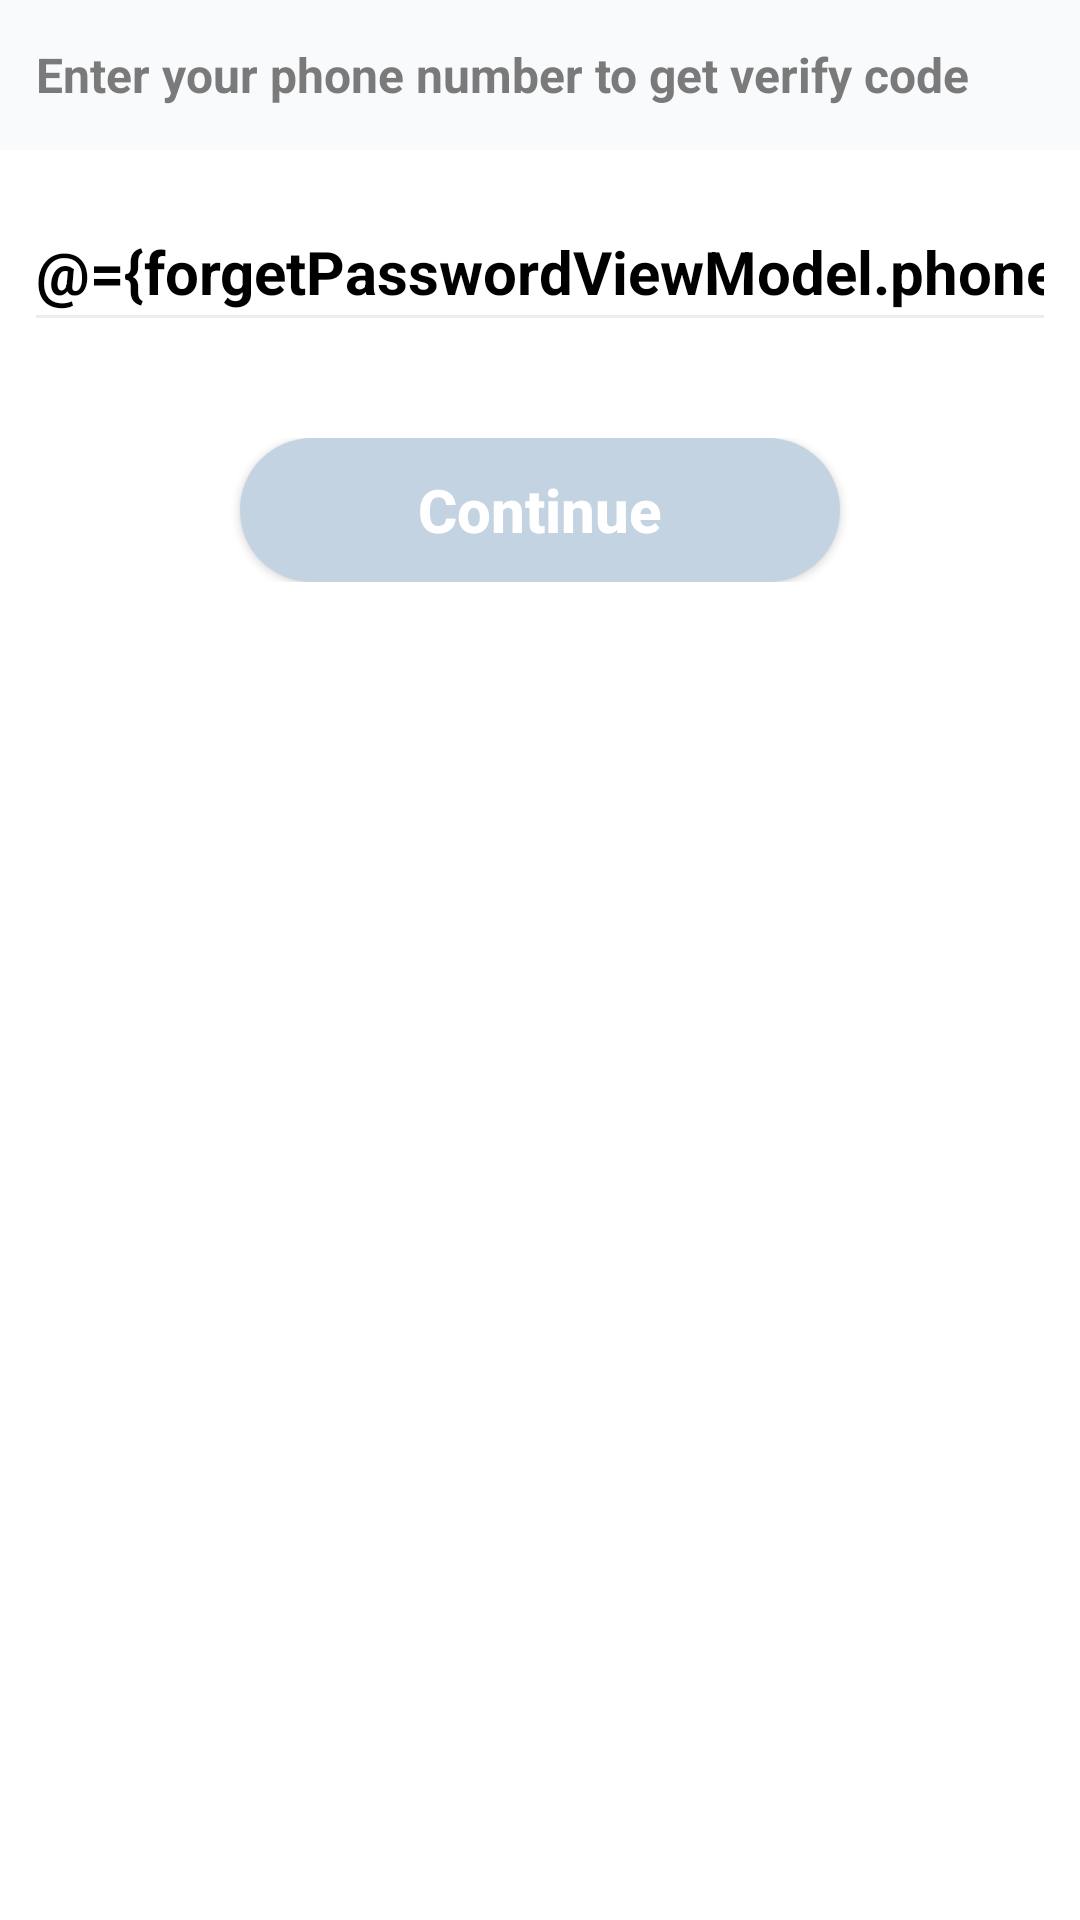

Here is an Android app screen rendered from its layout file. Give the layout XML and the strings, colors and styles it references.
<!-- AndroidManifest.xml: application theme Theme.DemoZola -->
<!-- res/layout/activity_forget_password.xml -->
<?xml version="1.0" encoding="utf-8"?>
<layout xmlns:android="http://schemas.android.com/apk/res/android"
    xmlns:app="http://schemas.android.com/apk/res-auto"
    xmlns:tools="http://schemas.android.com/tools">
    <data>
        <variable
            name="forgetPasswordViewModel"
            type="com.author.toan.viewmodels.ForgetPasswordViewModel" />
    </data>
    <androidx.constraintlayout.widget.ConstraintLayout
        android:layout_width="match_parent"
        android:layout_height="match_parent"
        android:background="#ffffff"
       >
        <TextView
            android:id="@+id/textView"
            android:layout_width="match_parent"
            android:layout_height="50dp"
            android:background="#F9FAFC"
            android:gravity="center_vertical"
            android:textStyle="bold"
            android:text="Enter your phone number to get verify code"
            android:textSize="16sp"
            android:textColor="#7A7A7A"
            android:paddingLeft="12dp"
            app:layout_constraintEnd_toEndOf="parent"
            app:layout_constraintHorizontal_bias="0.0"
            app:layout_constraintStart_toStartOf="parent"
            app:layout_constraintTop_toTopOf="parent" />

        <EditText
            android:id="@+id/etPhoneNumber"
            android:layout_width="match_parent"
            android:layout_height="50dp"
            android:layout_marginStart="8dp"
            android:layout_marginTop="14dp"
            android:layout_marginEnd="8dp"
            android:ems="10"
            android:hint="Phone number"
            android:inputType="phone"
            android:textSize="20sp"
            android:textStyle="bold"
            android:textColorHint="#dddddd"
            android:textColor="#000000"
            android:text="@={forgetPasswordViewModel.phoneNumber}"
            android:theme="@style/EditTextTheme"
            app:layout_constraintEnd_toEndOf="parent"
            app:layout_constraintHorizontal_bias="0.0"
            app:layout_constraintStart_toStartOf="parent"
            app:layout_constraintTop_toBottomOf="@+id/textView" />
        <TextView
            android:id="@+id/tvError"
            android:layout_width="wrap_content"
            android:layout_height="wrap_content"
            android:layout_marginTop="16dp"
            android:paddingLeft="5dp"
            android:text="@={forgetPasswordViewModel.error}"
            android:textColor="#FF0000"
            android:textSize="18sp"
            android:textStyle="bold"
            android:visibility="gone"
            app:layout_constraintStart_toStartOf="@+id/etPhoneNumber"
            app:layout_constraintTop_toBottomOf="@+id/etPhoneNumber" />

        <FrameLayout
            android:layout_width="match_parent"
            android:layout_height="wrap_content"
            android:layout_marginTop="32dp"
            app:layout_constraintEnd_toEndOf="parent"
            app:layout_constraintStart_toStartOf="parent"
            app:layout_constraintTop_toBottomOf="@+id/tvError">

            <Button
                android:id="@+id/btnContinue"
                android:layout_width="200dp"
                android:layout_height="wrap_content"
                android:background="@drawable/login_background2"
                android:text="Continue"
                android:textAllCaps="false"
                android:textColor="#ffffff"
                android:textSize="20sp"
                android:textStyle="bold"
                android:layout_gravity="center"
                android:onClick="@{()->forgetPasswordViewModel.isValidPhone()}"
                 />
            <ProgressBar
                android:id="@+id/progressBar"
                android:layout_width="50dp"
                android:layout_height="50dp"
                android:layout_gravity="center"
                android:indeterminate="true"
                android:indeterminateTint="#46A0F0"
                android:indeterminateTintMode="src_atop"
                android:visibility="gone" />
        </FrameLayout>
    </androidx.constraintlayout.widget.ConstraintLayout>
</layout>
<!-- resources referenced by this layout -->
<resources>
  <!-- drawable login_background2 (drawable) -->
  <?xml version="1.0" encoding="utf-8"?>
  <selector xmlns:android="http://schemas.android.com/apk/res/android">
      <item>
          <shape android:shape="rectangle">
              <solid android:color="#C3D3E2" />
              <corners android:radius="120dp" />
          </shape>
      </item>
  </selector>
  <style name="EditTextTheme" parent="Theme.MaterialComponents.Light.DarkActionBar">
          <item name="colorControlNormal">#ECECEE</item>
          <item name="colorControlActivated">#46A0F0</item>
          <item name="colorControlHighlight">#46A0F0</item>
      </style>
  <style name="Theme.DemoZola" parent="Theme.MaterialComponents.Light.DarkActionBar">
          
          <item name="colorPrimary">#46A0F0</item>
          <item name="colorPrimaryVariant">#46A0F0</item>
          <item name="colorOnPrimary">@color/white</item>
          
          <item name="colorSecondary">@color/teal_200</item>
          <item name="colorSecondaryVariant">@color/teal_700</item>
          <item name="colorOnSecondary">@color/black</item>
          
          <item name="android:statusBarColor">?attr/colorPrimaryVariant</item>
          
      </style>
  <!-- not gathered from this repository: default colours our renderer supplied (Android Studio template values) -->
  <color name="teal_200">#FF03DAC5</color>
  <color name="teal_700">#FF018786</color>
  <color name="black">#FF000000</color>
  <color name="white">#FFFFFFFF</color>
</resources>
